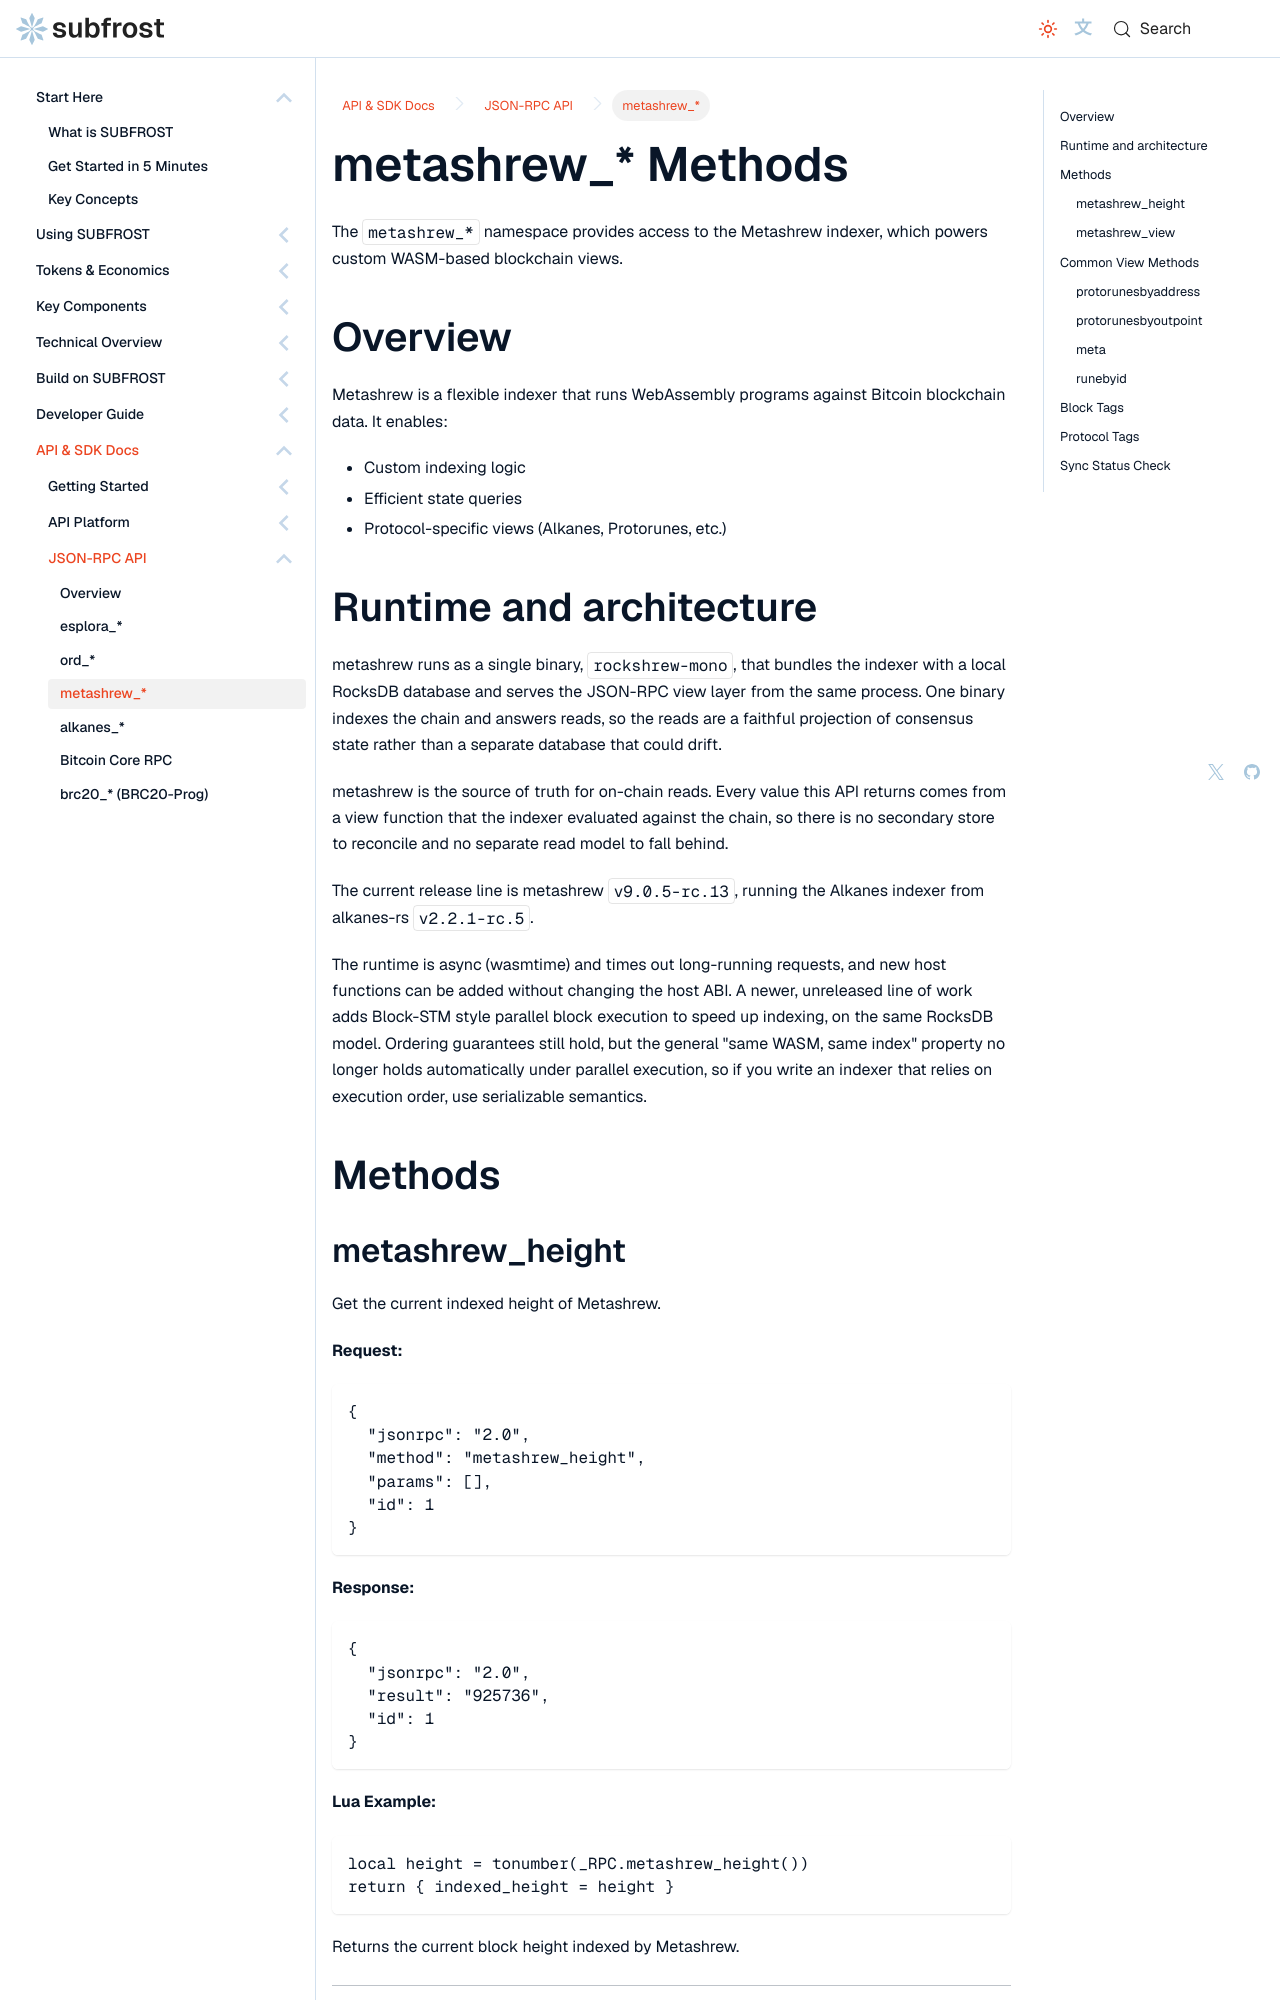

repository: Vdto88/subfrost-docs-preview · page: api-reference/json-rpc/metashrew/index.html · generator: docusaurus

---
title: metashrew_* Methods
sidebar_label: metashrew_*
sidebar_position: 4
description: Metashrew indexer methods for WASM-based blockchain views, including protorunes and alkane metadata lookups.
---

# metashrew_* Methods

The `metashrew_*` namespace provides access to the Metashrew indexer, which powers custom WASM-based blockchain views.

## Overview

Metashrew is a flexible indexer that runs WebAssembly programs against Bitcoin blockchain data. It enables:

- Custom indexing logic
- Efficient state queries
- Protocol-specific views (Alkanes, Protorunes, etc.)

## Runtime and architecture

metashrew runs as a single binary, `rockshrew-mono`, that bundles the indexer with a local RocksDB database and serves the JSON-RPC view layer from the same process. One binary indexes the chain and answers reads, so the reads are a faithful projection of consensus state rather than a separate database that could drift.

metashrew is the source of truth for on-chain reads. Every value this API returns comes from a view function that the indexer evaluated against the chain, so there is no secondary store to reconcile and no separate read model to fall behind.

The current release line is metashrew `v9.0.5-rc.13`, running the Alkanes indexer from alkanes-rs `v2.2.1-rc.5`.

The runtime is async (wasmtime) and times out long-running requests, and new host functions can be added without changing the host ABI. A newer, unreleased line of work adds Block-STM style parallel block execution to speed up indexing, on the same RocksDB model. Ordering guarantees still hold, but the general "same WASM, same index" property no longer holds automatically under parallel execution, so if you write an indexer that relies on execution order, use serializable semantics.

## Methods
